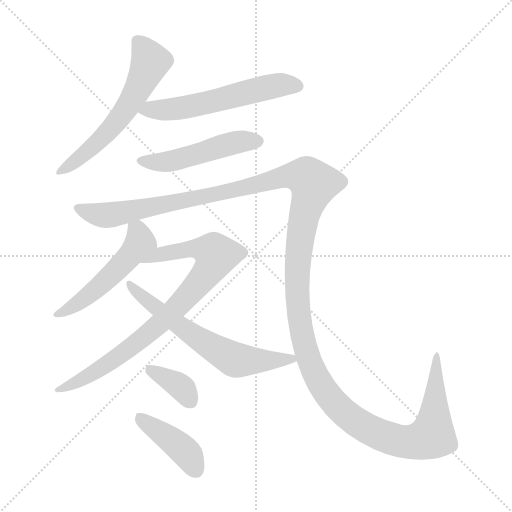
t = 0.00 s
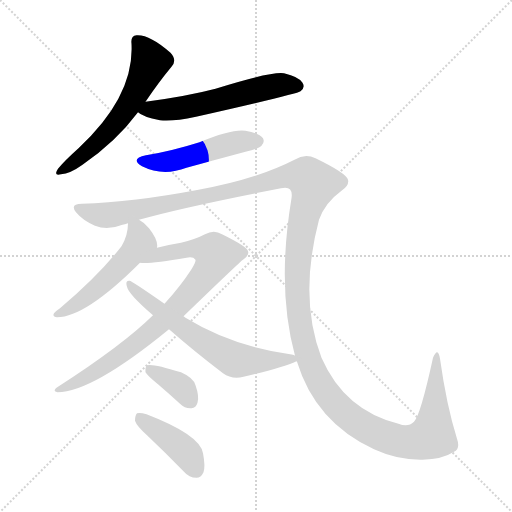
t = 1.61 s
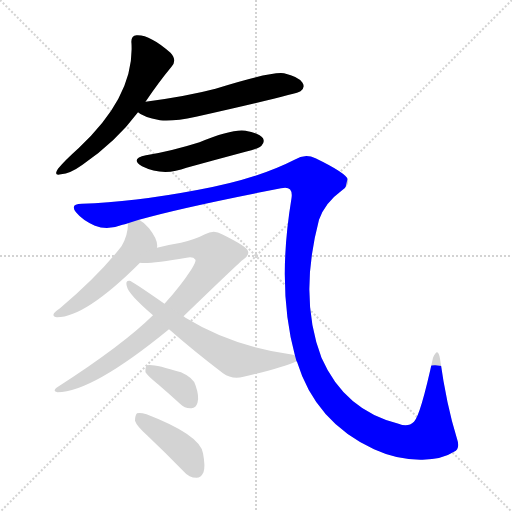
t = 3.22 s
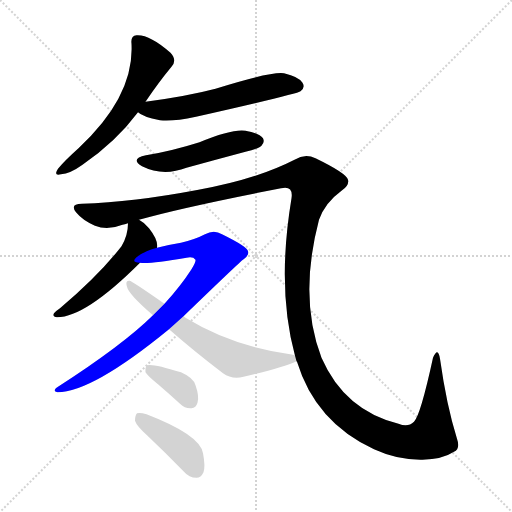
t = 4.82 s
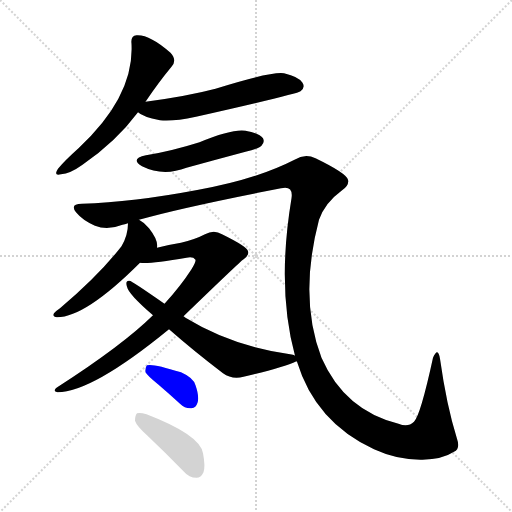
t = 6.43 s
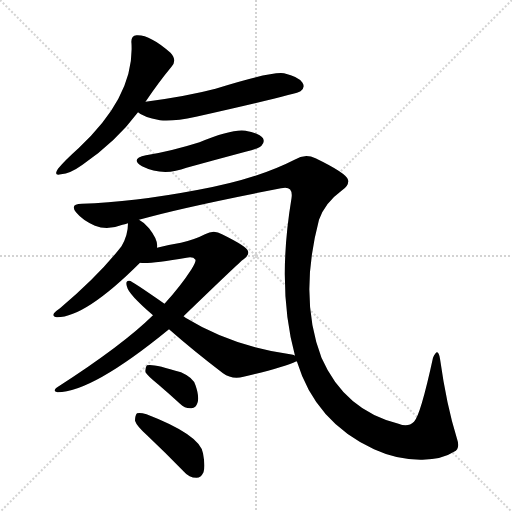
t = 8.04 s

The animated SVG that drew these frames (rendered in a browser with its animation timeline set to each time). Animation: 9 CSS @keyframes rules; one cycle of 8.04 s.

<svg version="1.1" viewBox="0 0 1024 1024" xmlns="http://www.w3.org/2000/svg">
  <g stroke="lightgray" stroke-dasharray="1,1" stroke-width="1" transform="scale(4, 4)">
    <line x1="0" y1="0" x2="256" y2="256"></line>
    <line x1="256" y1="0" x2="0" y2="256"></line>
    <line x1="128" y1="0" x2="128" y2="256"></line>
    <line x1="0" y1="128" x2="256" y2="128"></line>
  </g>
<g transform="scale(1, -1) translate(0, -900)">
   <style type="text/css">
    @keyframes keyframes0 {
      from {
       stroke: blue;
       stroke-dashoffset: 587;
       stroke-width: 128;
       }
       66% {
       animation-timing-function: step-end;
       stroke: blue;
       stroke-dashoffset: 0;
       stroke-width: 128;
       }
       to {
       stroke: black;
       stroke-width: 1024;
       }
       }
       #make-me-a-hanzi-animation-0 {
         animation: keyframes0 0.727702s both;
         animation-delay: 0.000000s;
         animation-timing-function: linear;
       }
    @keyframes keyframes1 {
      from {
       stroke: blue;
       stroke-dashoffset: 574;
       stroke-width: 128;
       }
       65% {
       animation-timing-function: step-end;
       stroke: blue;
       stroke-dashoffset: 0;
       stroke-width: 128;
       }
       to {
       stroke: black;
       stroke-width: 1024;
       }
       }
       #make-me-a-hanzi-animation-1 {
         animation: keyframes1 0.717122s both;
         animation-delay: 0.727702s;
         animation-timing-function: linear;
       }
    @keyframes keyframes2 {
      from {
       stroke: blue;
       stroke-dashoffset: 492;
       stroke-width: 128;
       }
       62% {
       animation-timing-function: step-end;
       stroke: blue;
       stroke-dashoffset: 0;
       stroke-width: 128;
       }
       to {
       stroke: black;
       stroke-width: 1024;
       }
       }
       #make-me-a-hanzi-animation-2 {
         animation: keyframes2 0.650391s both;
         animation-delay: 1.444824s;
         animation-timing-function: linear;
       }
    @keyframes keyframes3 {
      from {
       stroke: blue;
       stroke-dashoffset: 1564;
       stroke-width: 128;
       }
       84% {
       animation-timing-function: step-end;
       stroke: blue;
       stroke-dashoffset: 0;
       stroke-width: 128;
       }
       to {
       stroke: black;
       stroke-width: 1024;
       }
       }
       #make-me-a-hanzi-animation-3 {
         animation: keyframes3 1.522786s both;
         animation-delay: 2.095215s;
         animation-timing-function: linear;
       }
    @keyframes keyframes4 {
      from {
       stroke: blue;
       stroke-dashoffset: 510;
       stroke-width: 128;
       }
       62% {
       animation-timing-function: step-end;
       stroke: blue;
       stroke-dashoffset: 0;
       stroke-width: 128;
       }
       to {
       stroke: black;
       stroke-width: 1024;
       }
       }
       #make-me-a-hanzi-animation-4 {
         animation: keyframes4 0.665039s both;
         animation-delay: 3.618001s;
         animation-timing-function: linear;
       }
    @keyframes keyframes5 {
      from {
       stroke: blue;
       stroke-dashoffset: 823;
       stroke-width: 128;
       }
       73% {
       animation-timing-function: step-end;
       stroke: blue;
       stroke-dashoffset: 0;
       stroke-width: 128;
       }
       to {
       stroke: black;
       stroke-width: 1024;
       }
       }
       #make-me-a-hanzi-animation-5 {
         animation: keyframes5 0.919759s both;
         animation-delay: 4.283040s;
         animation-timing-function: linear;
       }
    @keyframes keyframes6 {
      from {
       stroke: blue;
       stroke-dashoffset: 633;
       stroke-width: 128;
       }
       67% {
       animation-timing-function: step-end;
       stroke: blue;
       stroke-dashoffset: 0;
       stroke-width: 128;
       }
       to {
       stroke: black;
       stroke-width: 1024;
       }
       }
       #make-me-a-hanzi-animation-6 {
         animation: keyframes6 0.765137s both;
         animation-delay: 5.202799s;
         animation-timing-function: linear;
       }
    @keyframes keyframes7 {
      from {
       stroke: blue;
       stroke-dashoffset: 364;
       stroke-width: 128;
       }
       54% {
       animation-timing-function: step-end;
       stroke: blue;
       stroke-dashoffset: 0;
       stroke-width: 128;
       }
       to {
       stroke: black;
       stroke-width: 1024;
       }
       }
       #make-me-a-hanzi-animation-7 {
         animation: keyframes7 0.546224s both;
         animation-delay: 5.967936s;
         animation-timing-function: linear;
       }
    @keyframes keyframes8 {
      from {
       stroke: blue;
       stroke-dashoffset: 414;
       stroke-width: 128;
       }
       57% {
       animation-timing-function: step-end;
       stroke: blue;
       stroke-dashoffset: 0;
       stroke-width: 128;
       }
       to {
       stroke: black;
       stroke-width: 1024;
       }
       }
       #make-me-a-hanzi-animation-8 {
         animation: keyframes8 0.586914s both;
         animation-delay: 6.514160s;
         animation-timing-function: linear;
       }
</style>
<path d="M 291.0 696.5 Q 318.0 736.5 343.0 766.5 Q 355.0 779.5 341.0 794.5 Q 299.0 831.5 273.0 829.5 Q 261.0 828.5 263.0 812.5 Q 269.0 707.5 157.0 603.5 Q 129.0 578.5 116.0 562.5 Q 106.0 547.5 122.0 551.5 Q 140.0 552.5 165.0 570.5 Q 232.0 616.5 276.0 675.5 L 291.0 696.5 Z" fill="lightgray"></path> 
<path d="M 276.0 675.5 Q 285.0 666.5 320.0 659.5 Q 345.0 656.5 392.0 666.5 Q 596.0 712.5 601.0 717.5 Q 611.0 724.5 605.0 734.5 Q 598.0 746.5 568.0 753.5 Q 543.0 757.5 431.0 722.5 Q 374.0 707.5 291.0 696.5 C 261.0 692.5 252.0 691.5 276.0 675.5 Z" fill="lightgray"></path> 
<path d="M 292.0 589.5 Q 259.0 582.5 284.0 567.5 Q 326.0 546.5 373.0 564.5 Q 431.0 580.5 491.0 596.5 Q 519.0 603.5 523.0 608.5 Q 530.0 615.5 526.0 623.5 Q 519.0 633.5 491.0 638.5 Q 464.0 642.5 399.0 615.5 Q 342.0 597.5 292.0 589.5 Z" fill="lightgray"></path> 
<path d="M 593.0 177.5 L 594.0 176.5 Q 631.0 55.5 748.0 1.5 Q 796.0 -20.5 845.0 -19.5 Q 885.0 -18.5 908.0 -3.5 Q 921.0 2.5 914.0 22.5 Q 893.0 89.5 880.0 182.5 Q 876.0 207.5 866.0 184.5 Q 841.0 69.5 828.0 56.5 Q 816.0 44.5 797.0 52.5 Q 689.0 79.5 643.0 184.5 Q 597.0 304.5 638.0 460.5 Q 650.0 494.5 683.0 518.5 Q 699.0 528.5 696.0 540.5 Q 693.0 553.5 631.0 583.5 Q 610.0 593.5 589.0 580.5 Q 513.0 541.5 397.0 520.5 Q 265.0 495.5 164.0 492.5 Q 139.0 492.5 152.0 475.5 Q 165.0 459.5 190.0 448.5 Q 215.0 438.5 245.0 450.5 Q 249.0 451.5 256.0 453.5 L 278.0 460.5 Q 366.0 485.5 562.0 523.5 Q 587.0 529.5 583.0 503.5 Q 553.0 323.5 590.0 188.5 L 593.0 177.5 Z" fill="lightgray"></path> 
<path d="M 256.0 453.5 Q 256.0 429.5 243.0 407.5 Q 198.0 349.5 120.0 283.5 Q 111.0 277.5 108.0 273.5 Q 104.0 266.5 114.0 265.5 Q 171.0 265.5 280.0 374.5 C 301.0 395.5 314.0 400.5 314.0 404.5 Q 317.0 419.5 298.0 443.5 Q 288.0 455.5 278.0 460.5 C 257.0 473.5 257.0 473.5 256.0 453.5 Z" fill="lightgray"></path> 
<path d="M 280.0 374.5 Q 298.0 371.5 373.0 384.5 Q 386.0 387.5 391.0 380.5 Q 392.0 376.5 383.0 361.5 Q 361.0 327.5 329.0 292.5 L 306.0 269.5 Q 245.0 209.5 116.0 126.5 Q 103.0 117.5 115.0 115.5 Q 184.0 115.5 338.0 241.5 L 367.0 267.5 Q 482.0 378.5 486.0 380.5 Q 499.0 389.5 496.0 397.5 Q 495.0 406.5 444.0 431.5 Q 428.0 441.5 410.0 431.5 Q 391.0 421.5 362.0 414.5 Q 337.0 410.5 314.0 404.5 C 285.0 397.5 250.0 374.5 280.0 374.5 Z" fill="lightgray"></path> 
<path d="M 338.0 241.5 Q 387.0 198.5 446.0 153.5 Q 464.0 140.5 487.0 146.5 Q 565.0 164.5 593.0 177.5 C 608.0 183.5 608.0 183.5 590.0 188.5 Q 589.0 189.5 586.0 190.5 Q 466.0 206.5 371.0 264.5 Q 368.0 267.5 367.0 267.5 L 329.0 292.5 Q 263.0 338.5 259.0 338.5 Q 250.0 339.5 254.0 326.5 Q 257.0 311.5 306.0 269.5 L 338.0 241.5 Z" fill="lightgray"></path> 
<path d="M 316.0 131.5 Q 337.0 113.5 360.0 92.5 Q 370.0 82.5 383.0 83.5 Q 392.0 84.5 395.0 94.5 Q 399.0 106.5 391.0 129.5 Q 387.0 144.5 362.0 155.5 Q 305.0 173.5 294.0 169.5 Q 290.0 165.5 291.0 155.5 Q 295.0 148.5 316.0 131.5 Z" fill="lightgray"></path> 
<path d="M 294.0 29.5 Q 330.0 -4.5 368.0 -43.5 Q 378.0 -55.5 393.0 -55.5 Q 402.0 -55.5 407.0 -44.5 Q 411.0 -32.5 406.0 -6.5 Q 400.0 30.5 293.0 71.5 Q 280.0 75.5 274.0 73.5 Q 270.0 69.5 270.0 58.5 Q 273.0 48.5 294.0 29.5 Z" fill="lightgray"></path> 
      <clipPath id="make-me-a-hanzi-clip-0">
      <path d="M 291.0 696.5 Q 318.0 736.5 343.0 766.5 Q 355.0 779.5 341.0 794.5 Q 299.0 831.5 273.0 829.5 Q 261.0 828.5 263.0 812.5 Q 269.0 707.5 157.0 603.5 Q 129.0 578.5 116.0 562.5 Q 106.0 547.5 122.0 551.5 Q 140.0 552.5 165.0 570.5 Q 232.0 616.5 276.0 675.5 L 291.0 696.5 Z" fill="lightgray"></path>
      </clipPath>
      <path clip-path="url(#make-me-a-hanzi-clip-0)" d="M 274.0 817.5 L 301.0 776.5 L 274.0 717.5 L 237.0 660.5 L 198.0 617.5 L 126.0 561.5 " fill="none" id="make-me-a-hanzi-animation-0" stroke-dasharray="459 918" stroke-linecap="round"></path>

      <clipPath id="make-me-a-hanzi-clip-1">
      <path d="M 276.0 675.5 Q 285.0 666.5 320.0 659.5 Q 345.0 656.5 392.0 666.5 Q 596.0 712.5 601.0 717.5 Q 611.0 724.5 605.0 734.5 Q 598.0 746.5 568.0 753.5 Q 543.0 757.5 431.0 722.5 Q 374.0 707.5 291.0 696.5 C 261.0 692.5 252.0 691.5 276.0 675.5 Z" fill="lightgray"></path>
      </clipPath>
      <path clip-path="url(#make-me-a-hanzi-clip-1)" d="M 284.0 677.5 L 401.0 690.5 L 563.0 730.5 L 596.0 727.5 " fill="none" id="make-me-a-hanzi-animation-1" stroke-dasharray="446 892" stroke-linecap="round"></path>

      <clipPath id="make-me-a-hanzi-clip-2">
      <path d="M 292.0 589.5 Q 259.0 582.5 284.0 567.5 Q 326.0 546.5 373.0 564.5 Q 431.0 580.5 491.0 596.5 Q 519.0 603.5 523.0 608.5 Q 530.0 615.5 526.0 623.5 Q 519.0 633.5 491.0 638.5 Q 464.0 642.5 399.0 615.5 Q 342.0 597.5 292.0 589.5 Z" fill="lightgray"></path>
      </clipPath>
      <path clip-path="url(#make-me-a-hanzi-clip-2)" d="M 285.0 579.5 L 309.0 574.5 L 346.0 578.5 L 452.0 610.5 L 515.0 617.5 " fill="none" id="make-me-a-hanzi-animation-2" stroke-dasharray="364 728" stroke-linecap="round"></path>

      <clipPath id="make-me-a-hanzi-clip-3">
      <path d="M 593.0 177.5 L 594.0 176.5 Q 631.0 55.5 748.0 1.5 Q 796.0 -20.5 845.0 -19.5 Q 885.0 -18.5 908.0 -3.5 Q 921.0 2.5 914.0 22.5 Q 893.0 89.5 880.0 182.5 Q 876.0 207.5 866.0 184.5 Q 841.0 69.5 828.0 56.5 Q 816.0 44.5 797.0 52.5 Q 689.0 79.5 643.0 184.5 Q 597.0 304.5 638.0 460.5 Q 650.0 494.5 683.0 518.5 Q 699.0 528.5 696.0 540.5 Q 693.0 553.5 631.0 583.5 Q 610.0 593.5 589.0 580.5 Q 513.0 541.5 397.0 520.5 Q 265.0 495.5 164.0 492.5 Q 139.0 492.5 152.0 475.5 Q 165.0 459.5 190.0 448.5 Q 215.0 438.5 245.0 450.5 Q 249.0 451.5 256.0 453.5 L 278.0 460.5 Q 366.0 485.5 562.0 523.5 Q 587.0 529.5 583.0 503.5 Q 553.0 323.5 590.0 188.5 L 593.0 177.5 Z" fill="lightgray"></path>
      </clipPath>
      <path clip-path="url(#make-me-a-hanzi-clip-3)" d="M 158.0 484.5 L 178.0 474.5 L 220.0 469.5 L 438.0 512.5 L 567.0 546.5 L 613.0 546.5 L 627.0 532.5 L 601.0 422.5 L 594.0 358.5 L 596.0 283.5 L 619.0 176.5 L 654.0 111.5 L 703.0 62.5 L 754.0 32.5 L 815.0 15.5 L 850.0 21.5 L 861.0 26.5 L 867.0 46.5 L 871.0 172.5 " fill="none" id="make-me-a-hanzi-animation-3" stroke-dasharray="1436 2872" stroke-linecap="round"></path>

      <clipPath id="make-me-a-hanzi-clip-4">
      <path d="M 256.0 453.5 Q 256.0 429.5 243.0 407.5 Q 198.0 349.5 120.0 283.5 Q 111.0 277.5 108.0 273.5 Q 104.0 266.5 114.0 265.5 Q 171.0 265.5 280.0 374.5 C 301.0 395.5 314.0 400.5 314.0 404.5 Q 317.0 419.5 298.0 443.5 Q 288.0 455.5 278.0 460.5 C 257.0 473.5 257.0 473.5 256.0 453.5 Z" fill="lightgray"></path>
      </clipPath>
      <path clip-path="url(#make-me-a-hanzi-clip-4)" d="M 265.0 444.5 L 275.0 438.5 L 280.0 415.5 L 256.0 382.5 L 187.0 316.5 L 144.0 285.5 L 117.0 274.5 " fill="none" id="make-me-a-hanzi-animation-4" stroke-dasharray="382 764" stroke-linecap="round"></path>

      <clipPath id="make-me-a-hanzi-clip-5">
      <path d="M 280.0 374.5 Q 298.0 371.5 373.0 384.5 Q 386.0 387.5 391.0 380.5 Q 392.0 376.5 383.0 361.5 Q 361.0 327.5 329.0 292.5 L 306.0 269.5 Q 245.0 209.5 116.0 126.5 Q 103.0 117.5 115.0 115.5 Q 184.0 115.5 338.0 241.5 L 367.0 267.5 Q 482.0 378.5 486.0 380.5 Q 499.0 389.5 496.0 397.5 Q 495.0 406.5 444.0 431.5 Q 428.0 441.5 410.0 431.5 Q 391.0 421.5 362.0 414.5 Q 337.0 410.5 314.0 404.5 C 285.0 397.5 250.0 374.5 280.0 374.5 Z" fill="lightgray"></path>
      </clipPath>
      <path clip-path="url(#make-me-a-hanzi-clip-5)" d="M 293.0 378.5 L 323.0 391.5 L 388.0 403.5 L 419.0 399.5 L 433.0 389.5 L 420.0 362.5 L 380.0 312.5 L 317.0 249.5 L 224.0 177.5 L 119.0 120.5 " fill="none" id="make-me-a-hanzi-animation-5" stroke-dasharray="695 1390" stroke-linecap="round"></path>

      <clipPath id="make-me-a-hanzi-clip-6">
      <path d="M 338.0 241.5 Q 387.0 198.5 446.0 153.5 Q 464.0 140.5 487.0 146.5 Q 565.0 164.5 593.0 177.5 C 608.0 183.5 608.0 183.5 590.0 188.5 Q 589.0 189.5 586.0 190.5 Q 466.0 206.5 371.0 264.5 Q 368.0 267.5 367.0 267.5 L 329.0 292.5 Q 263.0 338.5 259.0 338.5 Q 250.0 339.5 254.0 326.5 Q 257.0 311.5 306.0 269.5 L 338.0 241.5 Z" fill="lightgray"></path>
      </clipPath>
      <path clip-path="url(#make-me-a-hanzi-clip-6)" d="M 258.0 331.5 L 344.0 259.5 L 461.0 184.5 L 493.0 178.5 L 586.0 181.5 " fill="none" id="make-me-a-hanzi-animation-6" stroke-dasharray="505 1010" stroke-linecap="round"></path>

      <clipPath id="make-me-a-hanzi-clip-7">
      <path d="M 316.0 131.5 Q 337.0 113.5 360.0 92.5 Q 370.0 82.5 383.0 83.5 Q 392.0 84.5 395.0 94.5 Q 399.0 106.5 391.0 129.5 Q 387.0 144.5 362.0 155.5 Q 305.0 173.5 294.0 169.5 Q 290.0 165.5 291.0 155.5 Q 295.0 148.5 316.0 131.5 Z" fill="lightgray"></path>
      </clipPath>
      <path clip-path="url(#make-me-a-hanzi-clip-7)" d="M 298.0 161.5 L 357.0 129.5 L 382.0 97.5 " fill="none" id="make-me-a-hanzi-animation-7" stroke-dasharray="236 472" stroke-linecap="round"></path>

      <clipPath id="make-me-a-hanzi-clip-8">
      <path d="M 294.0 29.5 Q 330.0 -4.5 368.0 -43.5 Q 378.0 -55.5 393.0 -55.5 Q 402.0 -55.5 407.0 -44.5 Q 411.0 -32.5 406.0 -6.5 Q 400.0 30.5 293.0 71.5 Q 280.0 75.5 274.0 73.5 Q 270.0 69.5 270.0 58.5 Q 273.0 48.5 294.0 29.5 Z" fill="lightgray"></path>
      </clipPath>
      <path clip-path="url(#make-me-a-hanzi-clip-8)" d="M 278.0 64.5 L 367.0 0.5 L 392.0 -40.5 " fill="none" id="make-me-a-hanzi-animation-8" stroke-dasharray="286 572" stroke-linecap="round"></path>

</g>
</svg>
